Image classification data set "crop_cls_no_bg" (XinyunChi7/amiga_removal_manip_IL on GitHub). Class labels (4): good, too left, too low, too right.

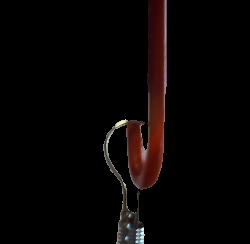
Label: good

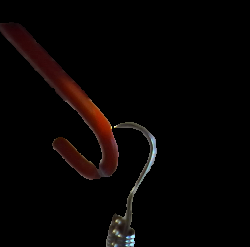
Label: too right

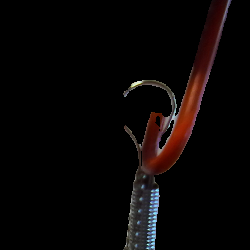
Label: too left

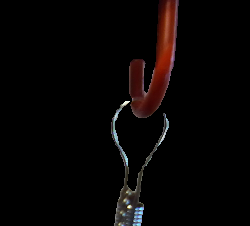
Label: too low

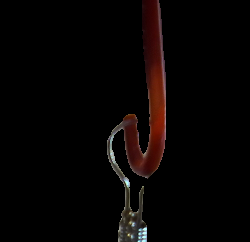
Label: good

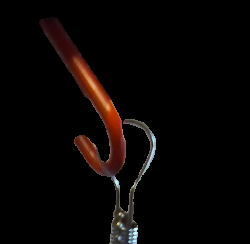
Label: too right
